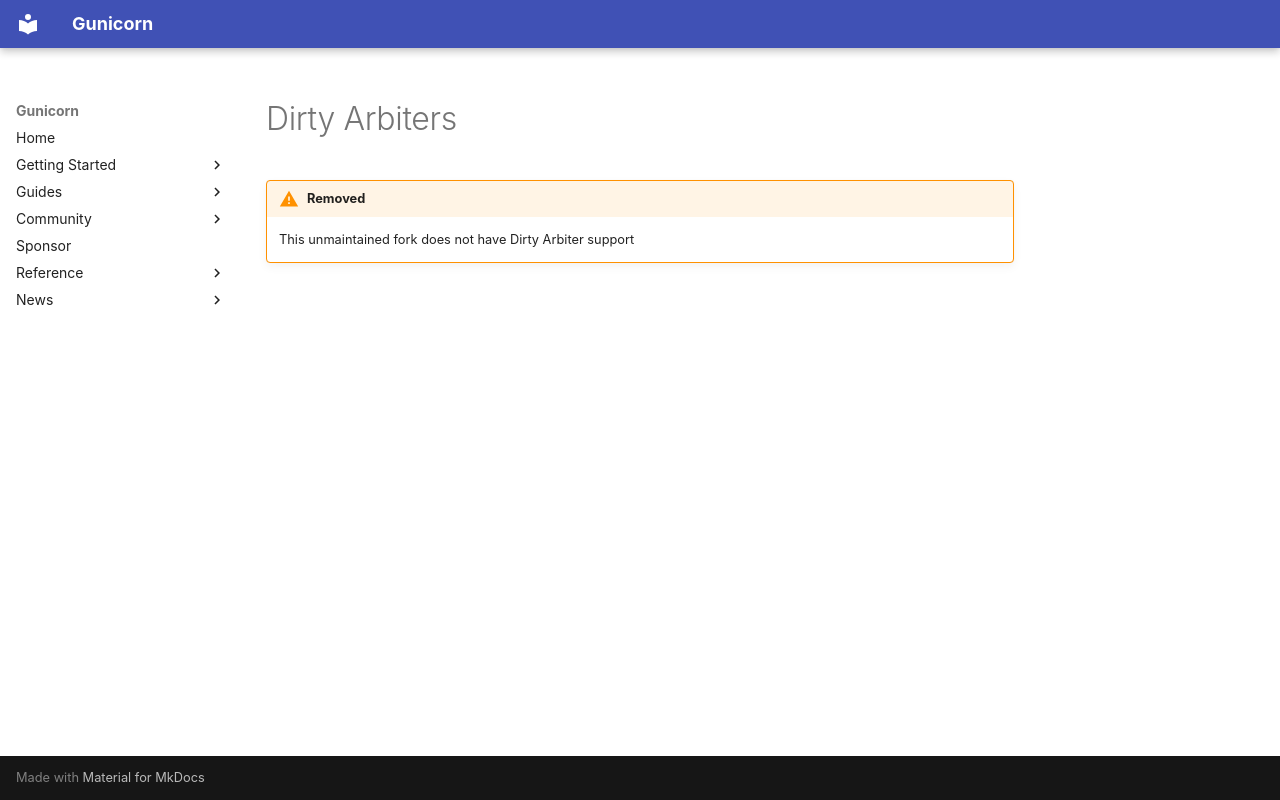

repository: pajod/gunicorn · page: dirty/index.html · generator: mkdocs

# Dirty Arbiters

!!! warning "Removed"
    This unmaintained fork does not have Dirty Arbiter support
